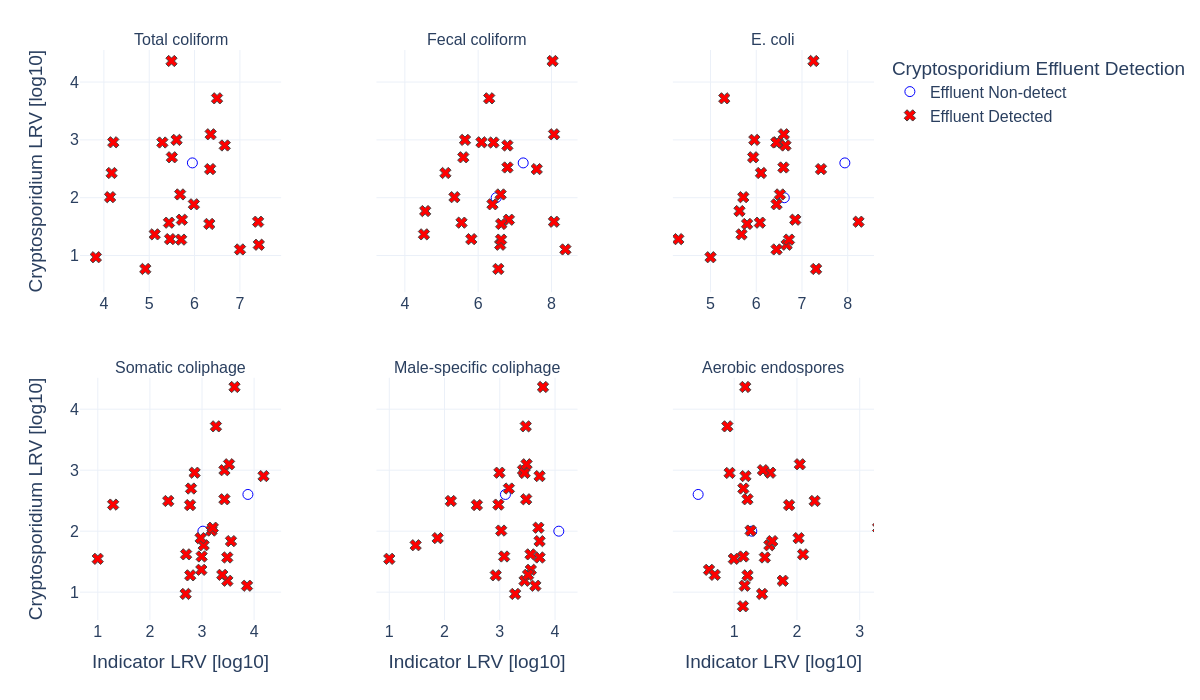

Source data for this figure (header and first rows):
Plant, Event, Indicator_LRV [log10], Cryptosporidium_LRV [log10], Indicator
NoWe, Event 01, 5.436, 1.569, Total coliform
BrWo, Event 02, 6.666, 2.903, Total coliform
BrWo, Event 04, 6.344, 2.495, Total coliform
BrWo, Event 05, 5.985, 1.886, Total coliform
BrWo, Event 06, 5.721, 1.62, Total coliform
NoWe, Event 06, 4.171, 2.427, Total coliform
BrWo, Event 07, 6.325, 1.547, Total coliform
NoWe, Event 07, 4.137, 2.01, Total coliform
BrWo, Event 08, 7.417, 1.187, Total coliform
NoWe, Event 08, 3.822, 0.9711, Total coliform
BiSp, Event 08, 4.914, 0.7683, Total coliform
NoWe, Event 09, 4.207, 2.959, Total coliform
BiSp, Event 09, 5.682, 2.057, Total coliform
BrWo, Event 10, 5.5, 2.699, Total coliform
NoWe, Event 10, 5.121, 1.367, Total coliform
BiSp, Event 10, 6.495, 3.718, Total coliform
BrWo, Event 11, 5.704, 1.276, Total coliform
NoWe, Event 11, 5.603, 3.0, Total coliform
BiSp, Event 11, 5.29, 2.955, Total coliform
NoWe, Event 12, 5.46, 1.284, Total coliform
BiSp, Event 12, 5.491, 4.364, Total coliform
BiSp, Event 13, 7.003, 1.106, Total coliform
BrWo, Event 14, 7.402, 1.585, Total coliform
BiSp, Event 15, 6.355, 3.097, Total coliform
NoWe, Event 16, 5.952, 2.602, Total coliform
NoWe, Event 01, 5.546, 1.569, Fecal coliform
BrWo, Event 02, 6.797, 2.903, Fecal coliform
BrWo, Event 03, 6.8, 2.523, Fecal coliform
NoWe, Event 03, 4.555, 1.77, Fecal coliform
BiSp, Event 03, 6.491, 2.0, Fecal coliform
BrWo, Event 04, 7.599, 2.495, Fecal coliform
BrWo, Event 05, 6.391, 1.886, Fecal coliform
BrWo, Event 06, 6.839, 1.62, Fecal coliform
NoWe, Event 06, 5.106, 2.427, Fecal coliform
BrWo, Event 07, 6.628, 1.547, Fecal coliform
NoWe, Event 07, 5.353, 2.01, Fecal coliform
BrWo, Event 08, 6.601, 1.187, Fecal coliform
NoWe, Event 08, 2.788, 0.9711, Fecal coliform
BiSp, Event 08, 6.55, 0.7683, Fecal coliform
NoWe, Event 09, 6.091, 2.959, Fecal coliform
BiSp, Event 09, 6.614, 2.057, Fecal coliform
BrWo, Event 10, 5.595, 2.699, Fecal coliform
NoWe, Event 10, 4.521, 1.367, Fecal coliform
BiSp, Event 10, 6.301, 3.718, Fecal coliform
BrWo, Event 11, 6.625, 1.276, Fecal coliform
NoWe, Event 11, 5.641, 3.0, Fecal coliform
BiSp, Event 11, 6.418, 2.955, Fecal coliform
NoWe, Event 12, 5.813, 1.284, Fecal coliform
BiSp, Event 12, 8.031, 4.364, Fecal coliform
BiSp, Event 13, 8.38, 1.106, Fecal coliform
BrWo, Event 14, 8.068, 1.585, Fecal coliform
BiSp, Event 15, 8.07, 3.097, Fecal coliform
NoWe, Event 16, 7.229, 2.602, Fecal coliform
NoWe, Event 01, 6.079, 1.569, E. coli
BrWo, Event 02, 6.638, 2.903, E. coli
BrWo, Event 03, 6.594, 2.523, E. coli
NoWe, Event 03, 5.633, 1.77, E. coli
BiSp, Event 03, 6.613, 2.0, E. coli
BrWo, Event 04, 7.415, 2.495, E. coli
BrWo, Event 05, 6.444, 1.886, E. coli
... 107 more rows
